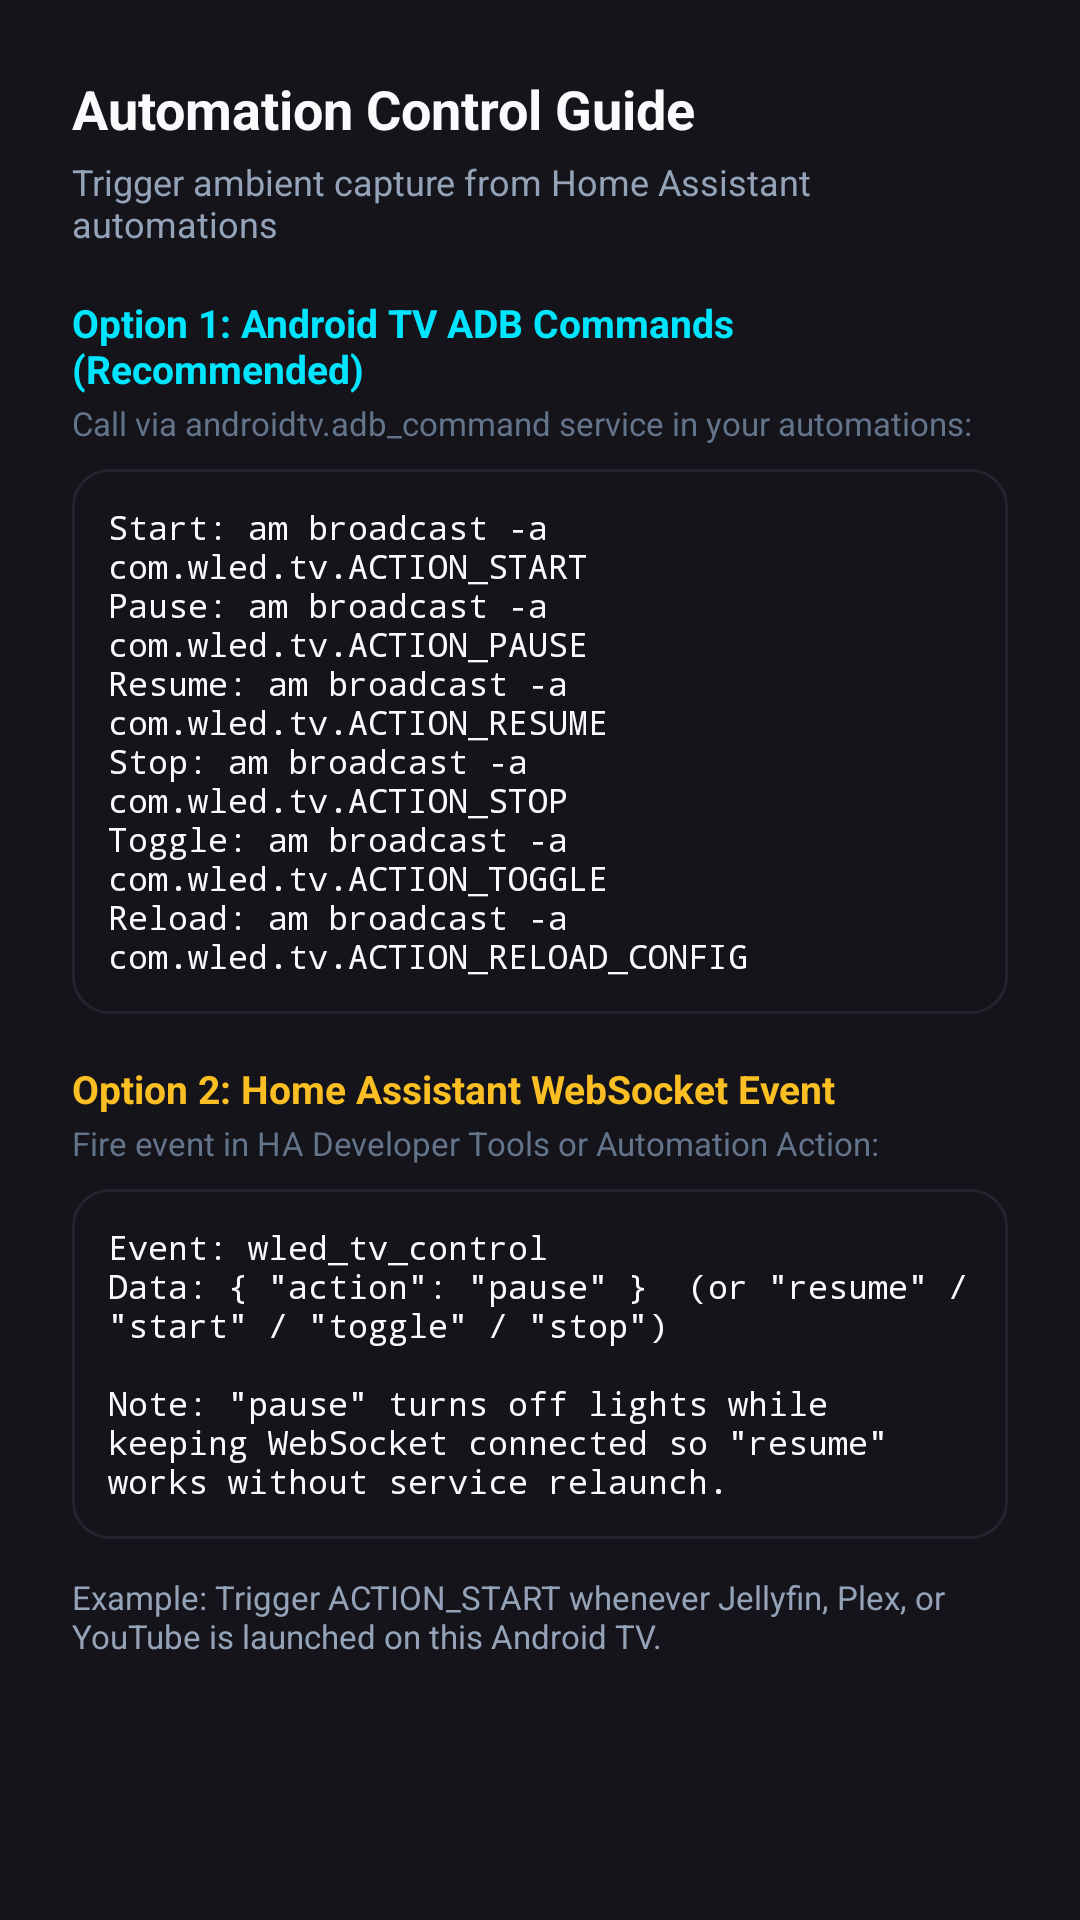

This screen was rendered from an Android layout file. Write that file and the resources it references.
<!-- AndroidManifest.xml: application theme Theme.WledTv -->
<!-- res/layout/dialog_ha_automation_guide.xml -->
<?xml version="1.0" encoding="utf-8"?>
<LinearLayout xmlns:android="http://schemas.android.com/apk/res/android"
    android:layout_width="match_parent"
    android:layout_height="wrap_content"
    android:background="@color/surface_card"
    android:orientation="vertical"
    android:padding="24dp">

    <TextView
        android:layout_width="wrap_content"
        android:layout_height="wrap_content"
        android:text="Automation Control Guide"
        android:textColor="@color/text_primary"
        android:textSize="18sp"
        android:textStyle="bold" />

    <TextView
        android:layout_width="wrap_content"
        android:layout_height="wrap_content"
        android:layout_marginTop="4dp"
        android:text="Trigger ambient capture from Home Assistant automations"
        android:textColor="@color/text_secondary"
        android:textSize="12sp" />

    
    <TextView
        android:layout_width="wrap_content"
        android:layout_height="wrap_content"
        android:layout_marginTop="16dp"
        android:text="Option 1: Android TV ADB Commands (Recommended)"
        android:textColor="@color/accent_cyan"
        android:textSize="13sp"
        android:textStyle="bold" />

    <TextView
        android:layout_width="wrap_content"
        android:layout_height="wrap_content"
        android:layout_marginTop="2dp"
        android:text="Call via androidtv.adb_command service in your automations:"
        android:textColor="@color/text_muted"
        android:textSize="11sp" />

    <LinearLayout
        android:layout_width="match_parent"
        android:layout_height="wrap_content"
        android:layout_marginTop="8dp"
        android:background="@drawable/bg_card_selector"
        android:orientation="vertical"
        android:padding="12dp">

        <TextView
            android:layout_width="wrap_content"
            android:layout_height="wrap_content"
            android:fontFamily="monospace"
            android:text="Start: am broadcast -a com.wled.tv.ACTION_START&#10;Pause: am broadcast -a com.wled.tv.ACTION_PAUSE&#10;Resume: am broadcast -a com.wled.tv.ACTION_RESUME&#10;Stop: am broadcast -a com.wled.tv.ACTION_STOP&#10;Toggle: am broadcast -a com.wled.tv.ACTION_TOGGLE&#10;Reload: am broadcast -a com.wled.tv.ACTION_RELOAD_CONFIG"
            android:textColor="@color/text_primary"
            android:textSize="11sp" />
    </LinearLayout>

    
    <TextView
        android:layout_width="wrap_content"
        android:layout_height="wrap_content"
        android:layout_marginTop="16dp"
        android:text="Option 2: Home Assistant WebSocket Event"
        android:textColor="@color/accent_amber"
        android:textSize="13sp"
        android:textStyle="bold" />

    <TextView
        android:layout_width="wrap_content"
        android:layout_height="wrap_content"
        android:layout_marginTop="2dp"
        android:text="Fire event in HA Developer Tools or Automation Action:"
        android:textColor="@color/text_muted"
        android:textSize="11sp" />

    <LinearLayout
        android:layout_width="match_parent"
        android:layout_height="wrap_content"
        android:layout_marginTop="8dp"
        android:background="@drawable/bg_card_selector"
        android:orientation="vertical"
        android:padding="12dp">

        <TextView
            android:layout_width="wrap_content"
            android:layout_height="wrap_content"
            android:fontFamily="monospace"
            android:text="Event: wled_tv_control&#10;Data: { &quot;action&quot;: &quot;pause&quot; }  (or &quot;resume&quot; / &quot;start&quot; / &quot;toggle&quot; / &quot;stop&quot;)&#10;&#10;Note: &quot;pause&quot; turns off lights while keeping WebSocket connected so &quot;resume&quot; works without service relaunch."
            android:textColor="@color/text_primary"
            android:textSize="11sp" />
    </LinearLayout>

    
    <TextView
        android:layout_width="wrap_content"
        android:layout_height="wrap_content"
        android:layout_marginTop="12dp"
        android:text="Example: Trigger ACTION_START whenever Jellyfin, Plex, or YouTube is launched on this Android TV."
        android:textColor="@color/text_secondary"
        android:textSize="11sp" />

</LinearLayout>
<!-- resources referenced by this layout -->
<resources>
  <color name="accent_amber">#FBBF24</color>
  <color name="accent_cyan">#00E5FF</color>
  <color name="surface_card">#14141A</color>
  <color name="text_muted">#64748B</color>
  <color name="text_primary">#F8FAFC</color>
  <color name="text_secondary">#94A3B8</color>
  <!-- drawable bg_card_selector (drawable) -->
  <?xml version="1.0" encoding="utf-8"?>
  <selector xmlns:android="http://schemas.android.com/apk/res/android">
      <item android:drawable="@drawable/bg_card_focused" android:state_focused="true" />
      <item android:drawable="@drawable/bg_card_focused" android:state_selected="true" />
      <item android:drawable="@drawable/bg_card" />
  </selector>
  <style name="Theme.WledTv" parent="Theme.AppCompat.NoActionBar">
          <item name="android:windowBackground">@color/bg_tv_dark</item>
          <item name="android:colorPrimary">@color/accent_blue</item>
          <item name="android:colorAccent">@color/accent_blue</item>
          <item name="android:textColor">@color/text_primary</item>
          <item name="android:textColorSecondary">@color/text_secondary</item>
          <item name="android:windowAnimationStyle">@null</item>
      </style>
  <!-- drawable bg_card_focused (drawable) -->
  <?xml version="1.0" encoding="utf-8"?>
  <shape xmlns:android="http://schemas.android.com/apk/res/android"
      android:shape="rectangle">
      <solid android:color="@color/surface_card_focused" />
      <corners android:radius="12dp" />
      <stroke
          android:width="3dp"
          android:color="@color/focus_border" />
  </shape>
  <!-- drawable bg_card (drawable) -->
  <?xml version="1.0" encoding="utf-8"?>
  <shape xmlns:android="http://schemas.android.com/apk/res/android"
      android:shape="rectangle">
      <solid android:color="@color/surface_card" />
      <corners android:radius="12dp" />
      <stroke
          android:width="1dp"
          android:color="@color/border_subtle" />
  </shape>
  <color name="bg_tv_dark">#000000</color>
  <color name="accent_blue">#38BDF8</color>
  <color name="surface_card_focused">#20202C</color>
  <color name="focus_border">#00E5FF</color>
  <color name="border_subtle">#242430</color>
</resources>
